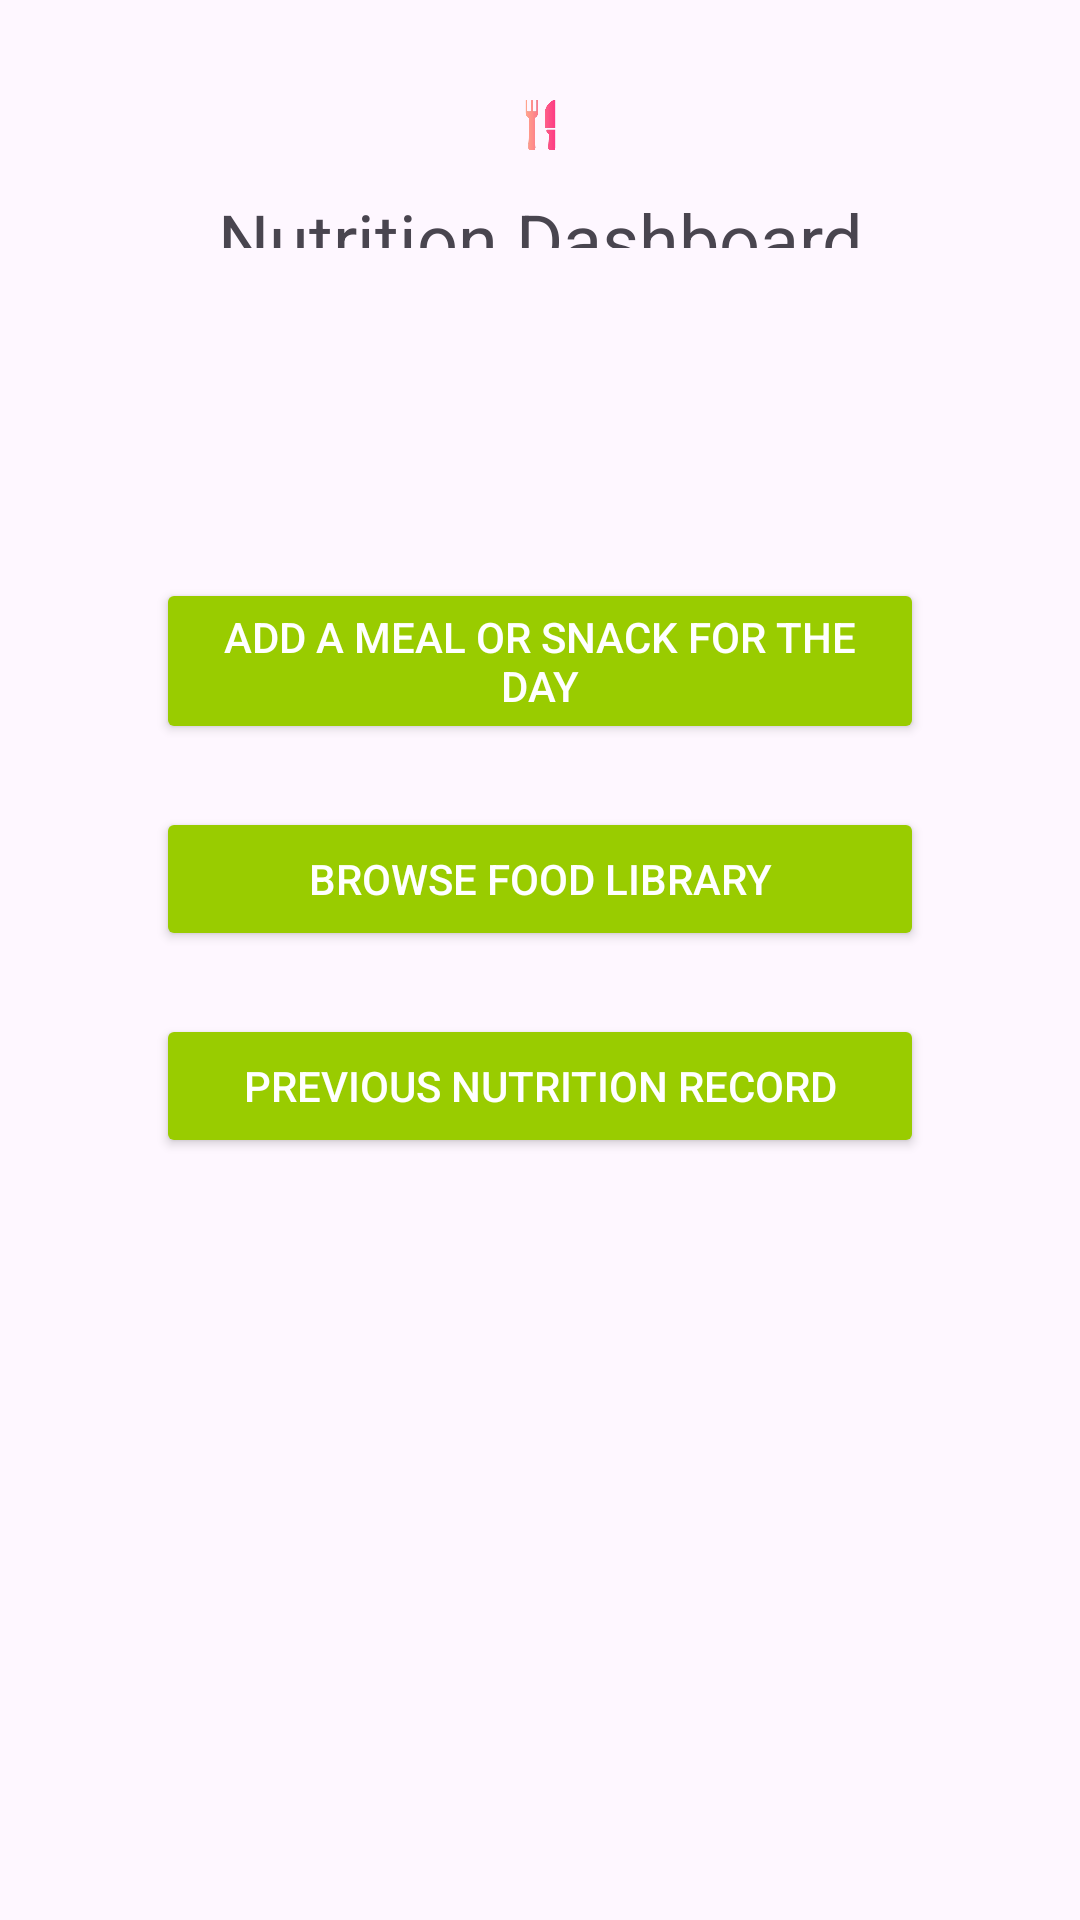

Write the Android layout XML for this screen, with the resource values it uses.
<!-- AndroidManifest.xml: application theme Theme.TotalHealthPlus -->
<!-- res/layout/food_dashboard.xml -->
<?xml version="1.0" encoding="utf-8"?>
<androidx.constraintlayout.widget.ConstraintLayout xmlns:android="http://schemas.android.com/apk/res/android"
    xmlns:app="http://schemas.android.com/apk/res-auto"
    xmlns:tools="http://schemas.android.com/tools"
    android:layout_width="match_parent"
    android:layout_height="match_parent"
    tools:context=".MainActivity">

    <Button
        android:id="@+id/button"
        android:layout_width="wrap_content"
        android:layout_height="wrap_content"
        android:layout_marginBottom="21dp"
        android:width="256dp"
        android:onClick="seeAddFoodIntake"
        android:text="Add a meal or snack for the day"
        app:layout_constraintBottom_toTopOf="@+id/button2"
        app:layout_constraintEnd_toEndOf="parent"
        app:layout_constraintStart_toStartOf="parent"
        app:layout_constraintTop_toBottomOf="@+id/textView"
        android:textColor="@android:color/white"
        android:backgroundTint="@android:color/holo_green_light"/>

    <Button
        android:id="@+id/button2"
        android:layout_width="wrap_content"
        android:layout_height="wrap_content"
        android:layout_marginBottom="21dp"
        android:width="256dp"
        android:onClick="seeFoodBrowse"
        android:text="Browse Food Library"
        app:layout_constraintBottom_toTopOf="@+id/button3"
        app:layout_constraintStart_toStartOf="@+id/button"
        app:layout_constraintTop_toBottomOf="@+id/button"
        android:textColor="@android:color/white"
        android:backgroundTint="@android:color/holo_green_light"/>

    <Button
        android:id="@+id/button3"
        android:layout_width="wrap_content"
        android:layout_height="wrap_content"
        android:layout_marginBottom="254dp"
        android:width="256dp"
        android:onClick="seePrevIntake"
        android:text="Previous Nutrition Record"
        app:layout_constraintBottom_toBottomOf="parent"
        app:layout_constraintStart_toStartOf="@+id/button2"
        app:layout_constraintTop_toBottomOf="@+id/button2"
        android:textColor="@android:color/white"
        android:backgroundTint="@android:color/holo_green_light"/>

    <TextView
        android:id="@+id/textView"
        android:layout_width="235dp"
        android:layout_height="0dp"
        android:layout_marginBottom="110dp"
        android:gravity="center"
        android:text="Nutrition Dashboard"
        android:textSize="24sp"
        app:layout_constraintBottom_toTopOf="@+id/button"
        app:layout_constraintEnd_toEndOf="parent"
        app:layout_constraintStart_toStartOf="parent"
        app:layout_constraintTop_toBottomOf="@+id/imageView2000" />

    <ImageView
        android:id="@+id/imageView2000"
        android:layout_width="113dp"
        android:layout_height="0dp"
        android:layout_marginTop="32dp"
        android:layout_marginBottom="12dp"
        app:layout_constraintBottom_toTopOf="@+id/textView"
        app:layout_constraintEnd_toEndOf="parent"
        app:layout_constraintStart_toStartOf="parent"
        app:layout_constraintTop_toTopOf="parent"
        app:srcCompat="@drawable/food_logo_2" />

</androidx.constraintlayout.widget.ConstraintLayout>
<!-- resources referenced by this layout -->
<resources>
  <!-- drawable food_logo_2: png bitmap (drawable, 49077 bytes) -->
  <style name="Theme.TotalHealthPlus" parent="Base.Theme.TotalHealthPlus" />
  <style name="Base.Theme.TotalHealthPlus" parent="Theme.Material3.DayNight.NoActionBar">
          
          
      </style>
</resources>
